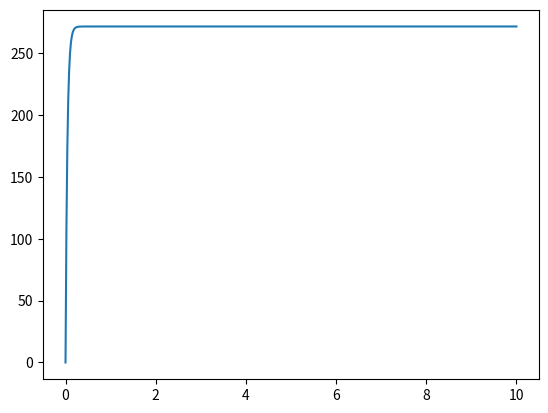

This figure's Python source:
import matplotlib.pyplot as plt

t = 0
dt = 0.01 # If this step size is too large the model becomes very innacurate
voltage = 12
previous_velocity = 0
current_Velocity = 0

time = []
velocity = []

while t < 10:
    time.append(t)
    velocity.append(current_Velocity)
    print(current_Velocity)

    current_Velocity = previous_velocity + dt*(-22.37*previous_velocity + 506.7*voltage)

    previous_velocity = current_Velocity

    t = t + dt

plt.plot(time, velocity)
plt.show()